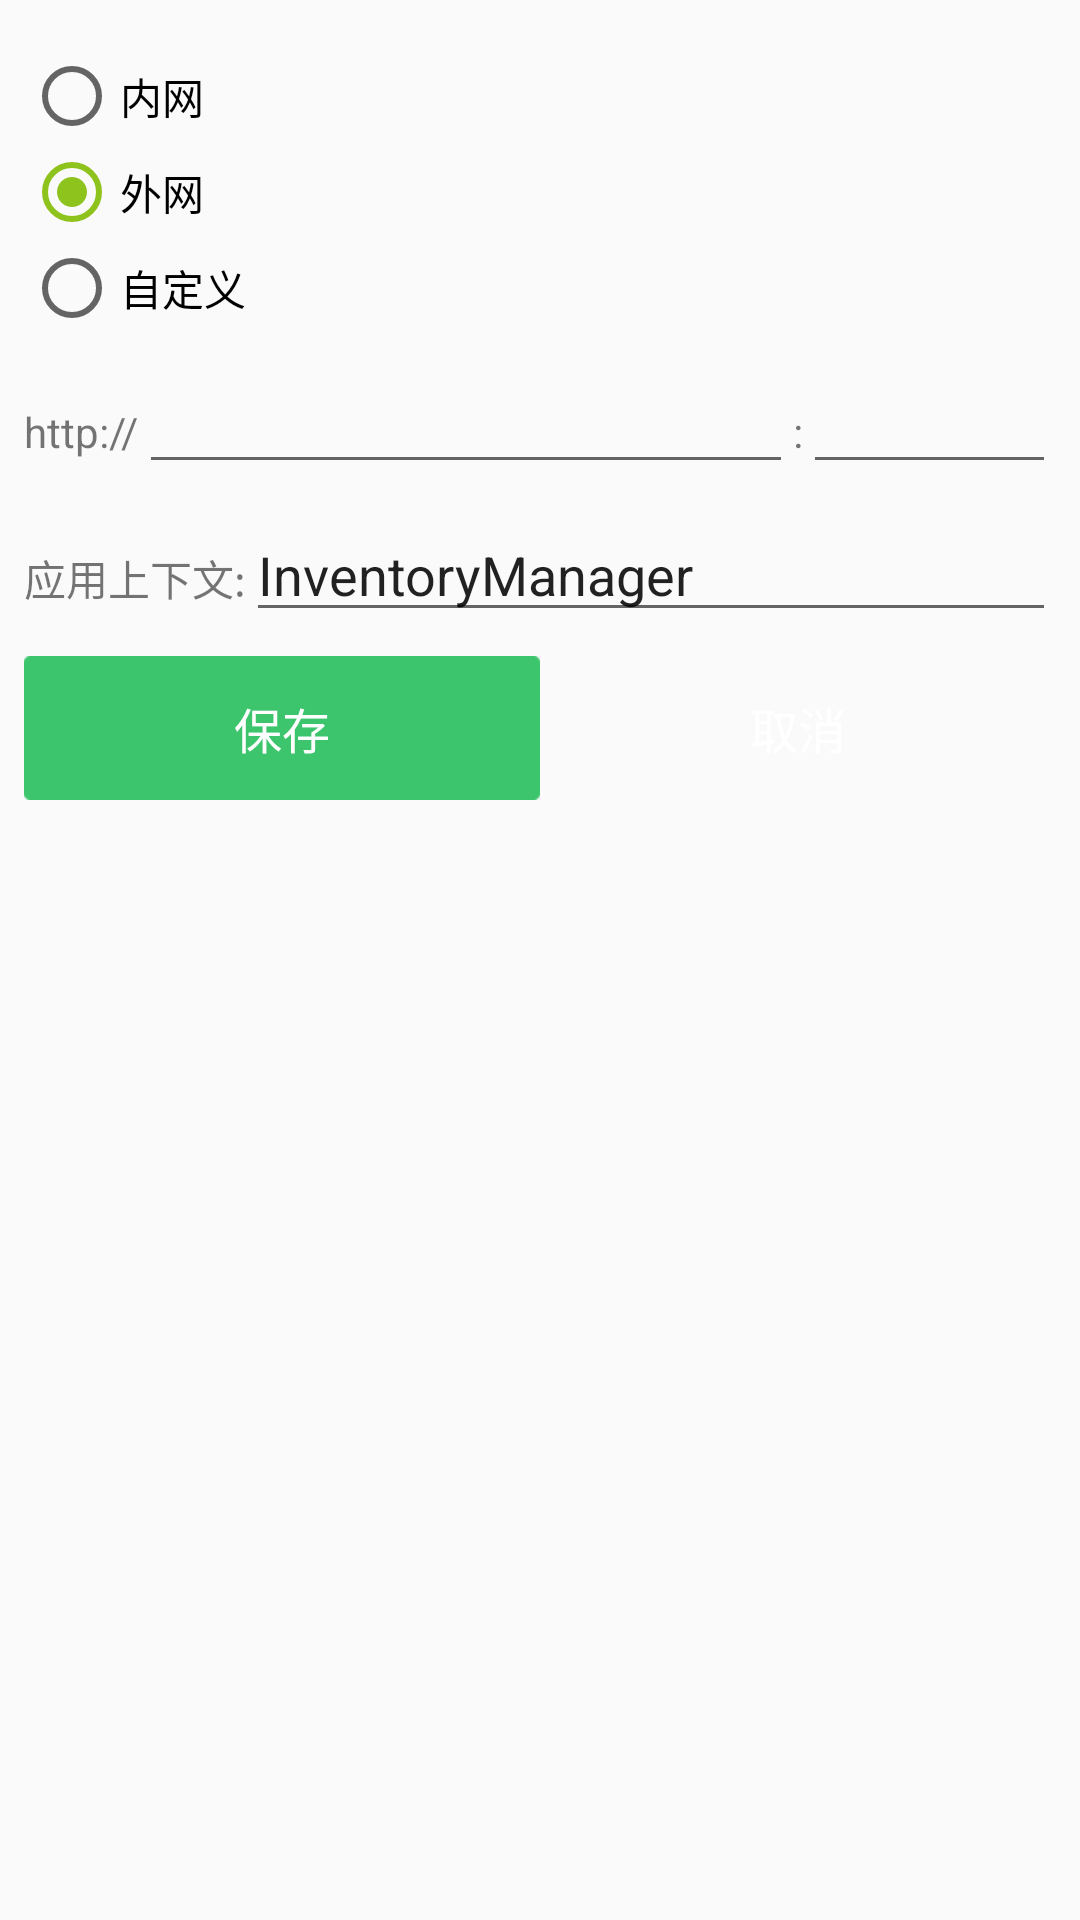

Layout XML and referenced resources for this Android screen:
<!-- AndroidManifest.xml: application theme cmBlueTheme -->
<!-- res/layout/dialog_seturl.xml -->
<?xml version="1.0" encoding="utf-8"?>
<LinearLayout xmlns:android="http://schemas.android.com/apk/res/android"
    android:layout_width="match_parent"
    android:layout_height="match_parent"
    android:padding="8dp"
    android:orientation="vertical" >
    
    <RadioGroup 
        android:id="@+id/group"
        android:layout_width="match_parent"
        android:layout_height="wrap_content"
        android:layout_marginTop="8dp"
        android:orientation="vertical">
        <RadioButton 
            android:id="@+id/rb_inner"
            android:layout_width="match_parent"
            android:layout_height="wrap_content"
            android:text="内网"
            />
        <RadioButton 
            android:id="@+id/rb_outter"
            android:layout_width="match_parent"
            android:layout_height="wrap_content"
            android:checked="true"
            android:text="外网"
            />
        <RadioButton 
            android:id="@+id/rb_custom"
            android:layout_width="match_parent"
            android:layout_height="wrap_content"
            
            android:text="自定义"
            />
    </RadioGroup>
    <LinearLayout 
        android:layout_width="match_parent"
        android:layout_height="wrap_content"
        android:layout_marginTop="8dp"
        android:orientation="horizontal">
        <TextView 
            android:layout_height="wrap_content"
            android:layout_width="wrap_content"
            android:text="http://"/>
        <EditText 
            android:id="@+id/ip"
            android:layout_width="wrap_content"
            android:layout_height="wrap_content"
            android:layout_weight="2"
            android:minWidth="150dp"
            android:text=""/>
        <TextView 
            android:layout_height="wrap_content"
            android:layout_width="wrap_content"
            android:text=":"/>
        <EditText 
            android:id="@+id/port"
            android:layout_width="wrap_content"
            android:layout_height="wrap_content"
            android:layout_weight="1"
            android:minWidth="50dp"
            android:text=""/>
        
    </LinearLayout>
    <LinearLayout 
        android:layout_height="wrap_content"
        android:layout_width="match_parent"
        android:layout_marginTop="8dp"
        android:orientation="horizontal">
        <TextView 
            android:layout_height="wrap_content"
            android:layout_width="wrap_content"
            android:text="应用上下文:"/>
        <EditText 
            android:id="@+id/cname"
            android:layout_width="0dp"
            android:layout_height="wrap_content"
            android:layout_weight="1"
            android:minWidth="80px"
            android:text="InventoryManager"/>
    </LinearLayout>
    
    <LinearLayout 
        android:layout_height="wrap_content"
        android:layout_width="match_parent"
        android:layout_marginTop="8dp"
        android:orientation="horizontal">
        <Button 
            android:id="@+id/btn_save"
            style="@style/btn_1"
            android:layout_width="0dp"
            android:layout_height="48dp"
            android:layout_weight="1"
            android:background="@drawable/btn_bg_green_selector"
            android:text="保存"
             />
        <Button 
            android:id="@+id/btn_cancel"
            style="@style/btn_1"
            android:layout_width="0dp"
            android:layout_height="48dp"
            android:layout_weight="1"
            android:background="@drawable/btn_bg_red_selector"
            android:text="取消"
             />
    </LinearLayout>

</LinearLayout>
<!-- resources referenced by this layout -->
<resources>
  <!-- drawable btn_bg_green_selector (drawable) -->
  <?xml version="1.0" encoding="utf-8"?>
  <selector
    xmlns:android="http://schemas.android.com/apk/res/android">
      <item android:state_pressed="true" android:drawable="@drawable/btn_bg_green" />
      <item android:drawable="@drawable/btn_bg_green_pressed" />
  </selector>
  <!-- drawable btn_bg_red_selector (drawable) -->
  <?xml version="1.0" encoding="utf-8"?>
  <selector
    xmlns:android="http://schemas.android.com/apk/res/android">
      <item android:state_pressed="true" android:drawable="@drawable/btn_bg_red" />
      <item android:drawable="@drawable/btn_bg_red_pressed" />
  </selector>
  <style name="btn_1">
          <item name="android:textSize">16.0dip</item>
          <item name="android:textColor">#ffffffff</item>
          <item name="android:gravity">center</item>
          <item name="android:background">@drawable/n_btn_selector</item>
      </style>
  <style name="cmBlueTheme" parent="NewAppTheme">
          <item name="colorPrimary">@color/cmBlue_primary</item>
          <item name="colorPrimaryDark">@color/cmBlue_primary_dark</item>
          <item name="colorAccent">@color/cmBlue_accent</item>
      </style>
  <!-- drawable btn_bg_green: png bitmap (drawable-xhdpi, 223 bytes) -->
  <style name="NewAppTheme" parent="Theme.AppCompat.Light.NoActionBar" />
  <color name="cmBlue_primary">#0085d0</color>
  <color name="cmBlue_primary_dark">#0085d0</color>
  <color name="cmBlue_accent">#8ec31e</color>
</resources>
